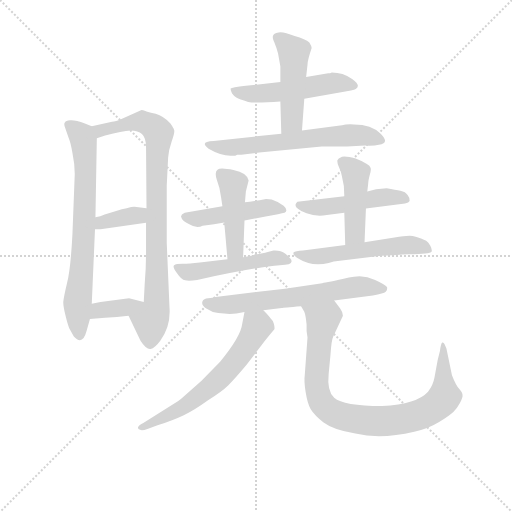
t = 0.00 s
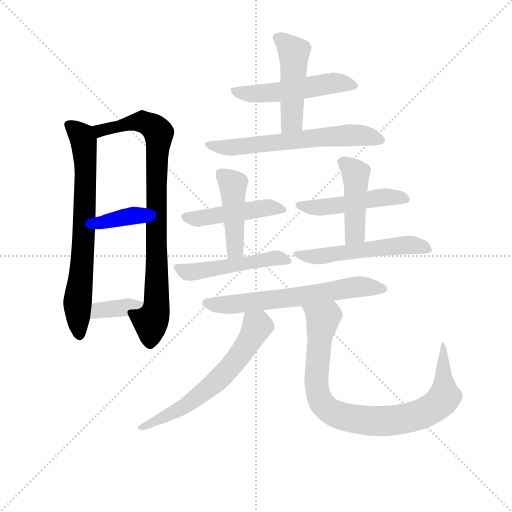
t = 2.27 s
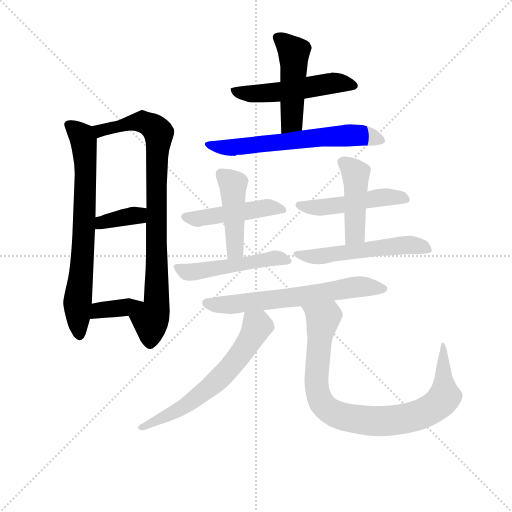
t = 4.53 s
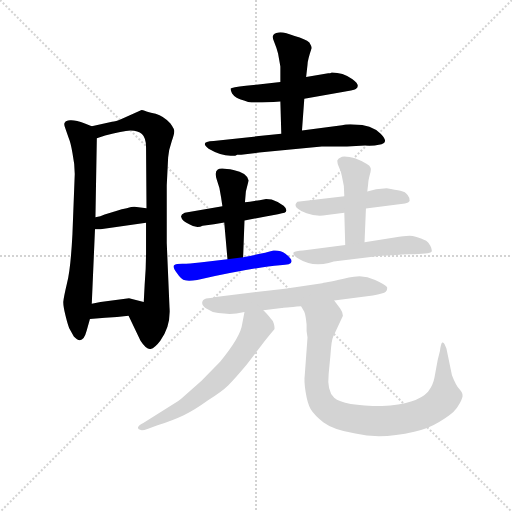
t = 6.79 s
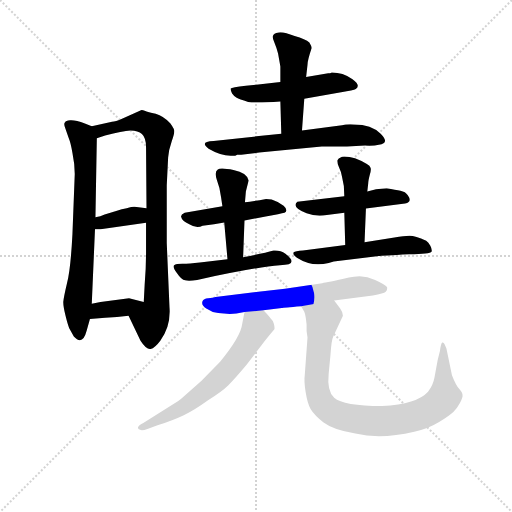
t = 9.06 s
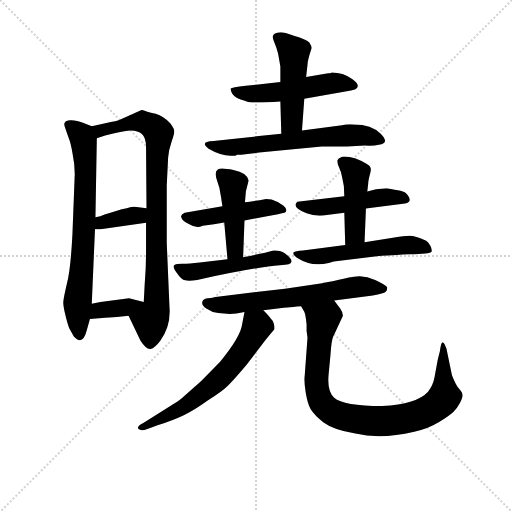
t = 11.32 s

The animated SVG that drew these frames (rendered in a browser with its animation timeline set to each time). Animation: 16 CSS @keyframes rules; one cycle of 11.32 s.

<svg version="1.1" viewBox="0 0 1024 1024" xmlns="http://www.w3.org/2000/svg">
  <g stroke="lightgray" stroke-dasharray="1,1" stroke-width="1" transform="scale(4, 4)">
    <line x1="0" y1="0" x2="256" y2="256"></line>
    <line x1="256" y1="0" x2="0" y2="256"></line>
    <line x1="128" y1="0" x2="128" y2="256"></line>
    <line x1="0" y1="128" x2="256" y2="128"></line>
  </g>
<g transform="scale(0.92, -0.92) translate(60, -900)">
   <style type="text/css">
    @keyframes keyframes0 {
      from {
       stroke: blue;
       stroke-dashoffset: 720;
       stroke-width: 128;
       }
       70% {
       animation-timing-function: step-end;
       stroke: blue;
       stroke-dashoffset: 0;
       stroke-width: 128;
       }
       to {
       stroke: black;
       stroke-width: 1024;
       }
       }
       #make-me-a-hanzi-animation-0 {
         animation: keyframes0 0.835938s both;
         animation-delay: 0.000000s;
         animation-timing-function: linear;
       }
    @keyframes keyframes1 {
      from {
       stroke: blue;
       stroke-dashoffset: 862;
       stroke-width: 128;
       }
       74% {
       animation-timing-function: step-end;
       stroke: blue;
       stroke-dashoffset: 0;
       stroke-width: 128;
       }
       to {
       stroke: black;
       stroke-width: 1024;
       }
       }
       #make-me-a-hanzi-animation-1 {
         animation: keyframes1 0.951497s both;
         animation-delay: 0.835938s;
         animation-timing-function: linear;
       }
    @keyframes keyframes2 {
      from {
       stroke: blue;
       stroke-dashoffset: 364;
       stroke-width: 128;
       }
       54% {
       animation-timing-function: step-end;
       stroke: blue;
       stroke-dashoffset: 0;
       stroke-width: 128;
       }
       to {
       stroke: black;
       stroke-width: 1024;
       }
       }
       #make-me-a-hanzi-animation-2 {
         animation: keyframes2 0.546224s both;
         animation-delay: 1.787435s;
         animation-timing-function: linear;
       }
    @keyframes keyframes3 {
      from {
       stroke: blue;
       stroke-dashoffset: 368;
       stroke-width: 128;
       }
       55% {
       animation-timing-function: step-end;
       stroke: blue;
       stroke-dashoffset: 0;
       stroke-width: 128;
       }
       to {
       stroke: black;
       stroke-width: 1024;
       }
       }
       #make-me-a-hanzi-animation-3 {
         animation: keyframes3 0.549479s both;
         animation-delay: 2.333659s;
         animation-timing-function: linear;
       }
    @keyframes keyframes4 {
      from {
       stroke: blue;
       stroke-dashoffset: 521;
       stroke-width: 128;
       }
       63% {
       animation-timing-function: step-end;
       stroke: blue;
       stroke-dashoffset: 0;
       stroke-width: 128;
       }
       to {
       stroke: black;
       stroke-width: 1024;
       }
       }
       #make-me-a-hanzi-animation-4 {
         animation: keyframes4 0.673991s both;
         animation-delay: 2.883138s;
         animation-timing-function: linear;
       }
    @keyframes keyframes5 {
      from {
       stroke: blue;
       stroke-dashoffset: 477;
       stroke-width: 128;
       }
       61% {
       animation-timing-function: step-end;
       stroke: blue;
       stroke-dashoffset: 0;
       stroke-width: 128;
       }
       to {
       stroke: black;
       stroke-width: 1024;
       }
       }
       #make-me-a-hanzi-animation-5 {
         animation: keyframes5 0.638184s both;
         animation-delay: 3.557129s;
         animation-timing-function: linear;
       }
    @keyframes keyframes6 {
      from {
       stroke: blue;
       stroke-dashoffset: 628;
       stroke-width: 128;
       }
       67% {
       animation-timing-function: step-end;
       stroke: blue;
       stroke-dashoffset: 0;
       stroke-width: 128;
       }
       to {
       stroke: black;
       stroke-width: 1024;
       }
       }
       #make-me-a-hanzi-animation-6 {
         animation: keyframes6 0.761068s both;
         animation-delay: 4.195312s;
         animation-timing-function: linear;
       }
    @keyframes keyframes7 {
      from {
       stroke: blue;
       stroke-dashoffset: 468;
       stroke-width: 128;
       }
       60% {
       animation-timing-function: step-end;
       stroke: blue;
       stroke-dashoffset: 0;
       stroke-width: 128;
       }
       to {
       stroke: black;
       stroke-width: 1024;
       }
       }
       #make-me-a-hanzi-animation-7 {
         animation: keyframes7 0.630859s both;
         animation-delay: 4.956380s;
         animation-timing-function: linear;
       }
    @keyframes keyframes8 {
      from {
       stroke: blue;
       stroke-dashoffset: 449;
       stroke-width: 128;
       }
       59% {
       animation-timing-function: step-end;
       stroke: blue;
       stroke-dashoffset: 0;
       stroke-width: 128;
       }
       to {
       stroke: black;
       stroke-width: 1024;
       }
       }
       #make-me-a-hanzi-animation-8 {
         animation: keyframes8 0.615397s both;
         animation-delay: 5.587240s;
         animation-timing-function: linear;
       }
    @keyframes keyframes9 {
      from {
       stroke: blue;
       stroke-dashoffset: 499;
       stroke-width: 128;
       }
       62% {
       animation-timing-function: step-end;
       stroke: blue;
       stroke-dashoffset: 0;
       stroke-width: 128;
       }
       to {
       stroke: black;
       stroke-width: 1024;
       }
       }
       #make-me-a-hanzi-animation-9 {
         animation: keyframes9 0.656087s both;
         animation-delay: 6.202637s;
         animation-timing-function: linear;
       }
    @keyframes keyframes10 {
      from {
       stroke: blue;
       stroke-dashoffset: 488;
       stroke-width: 128;
       }
       61% {
       animation-timing-function: step-end;
       stroke: blue;
       stroke-dashoffset: 0;
       stroke-width: 128;
       }
       to {
       stroke: black;
       stroke-width: 1024;
       }
       }
       #make-me-a-hanzi-animation-10 {
         animation: keyframes10 0.647135s both;
         animation-delay: 6.858724s;
         animation-timing-function: linear;
       }
    @keyframes keyframes11 {
      from {
       stroke: blue;
       stroke-dashoffset: 446;
       stroke-width: 128;
       }
       59% {
       animation-timing-function: step-end;
       stroke: blue;
       stroke-dashoffset: 0;
       stroke-width: 128;
       }
       to {
       stroke: black;
       stroke-width: 1024;
       }
       }
       #make-me-a-hanzi-animation-11 {
         animation: keyframes11 0.612956s both;
         animation-delay: 7.505859s;
         animation-timing-function: linear;
       }
    @keyframes keyframes12 {
      from {
       stroke: blue;
       stroke-dashoffset: 547;
       stroke-width: 128;
       }
       64% {
       animation-timing-function: step-end;
       stroke: blue;
       stroke-dashoffset: 0;
       stroke-width: 128;
       }
       to {
       stroke: black;
       stroke-width: 1024;
       }
       }
       #make-me-a-hanzi-animation-12 {
         animation: keyframes12 0.695150s both;
         animation-delay: 8.118815s;
         animation-timing-function: linear;
       }
    @keyframes keyframes13 {
      from {
       stroke: blue;
       stroke-dashoffset: 641;
       stroke-width: 128;
       }
       68% {
       animation-timing-function: step-end;
       stroke: blue;
       stroke-dashoffset: 0;
       stroke-width: 128;
       }
       to {
       stroke: black;
       stroke-width: 1024;
       }
       }
       #make-me-a-hanzi-animation-13 {
         animation: keyframes13 0.771647s both;
         animation-delay: 8.813965s;
         animation-timing-function: linear;
       }
    @keyframes keyframes14 {
      from {
       stroke: blue;
       stroke-dashoffset: 627;
       stroke-width: 128;
       }
       67% {
       animation-timing-function: step-end;
       stroke: blue;
       stroke-dashoffset: 0;
       stroke-width: 128;
       }
       to {
       stroke: black;
       stroke-width: 1024;
       }
       }
       #make-me-a-hanzi-animation-14 {
         animation: keyframes14 0.760254s both;
         animation-delay: 9.585612s;
         animation-timing-function: linear;
       }
    @keyframes keyframes15 {
      from {
       stroke: blue;
       stroke-dashoffset: 893;
       stroke-width: 128;
       }
       74% {
       animation-timing-function: step-end;
       stroke: blue;
       stroke-dashoffset: 0;
       stroke-width: 128;
       }
       to {
       stroke: black;
       stroke-width: 1024;
       }
       }
       #make-me-a-hanzi-animation-15 {
         animation: keyframes15 0.976725s both;
         animation-delay: 10.345866s;
         animation-timing-function: linear;
       }
</style>
<path d="M 139.5 625.5 L 124.5 631.5 Q 103.5 639.5 92.5 638.5 Q 82.5 637.5 81.5 634.5 Q 77.5 631.5 82.5 619.5 L 89.5 599.5 Q 93.5 590.5 97.5 567.5 Q 102.5 543.5 102.5 521.5 L 97.5 391.5 Q 93.5 313.5 85.5 283.5 Q 78.5 253.5 77.5 243.5 Q 77.5 233.5 82.5 213.5 Q 87.5 193.5 90.5 186.5 L 100.5 168.5 Q 119.5 147.5 128.5 181.5 L 135.5 206.5 L 139.5 239.5 L 146.5 401.5 L 147.5 427.5 L 150.5 599.5 C 150.5 620.5 150.5 620.5 139.5 625.5 Z" fill="lightgray"></path> 
<path d="M 308.5 231.5 L 302.5 371.5 L 302.5 496.5 L 305.5 557.5 Q 306.5 573.5 313.5 593.5 Q 320.5 613.5 318.5 617.5 Q 317.5 621.5 310.5 631.5 Q 295.5 647.5 278.5 652.5 Q 261.5 656.5 254.5 659.5 Q 248.5 661.5 246.5 660.5 L 206.5 642.5 Q 190.5 635.5 183.5 635.5 L 139.5 625.5 C 110.5 618.5 122.5 590.5 150.5 599.5 L 168.5 605.5 Q 206.5 615.5 223.5 616.5 Q 240.5 616.5 248.5 608.5 Q 257.5 600.5 257.5 579.5 L 258.5 447.5 L 257.5 415.5 L 257.5 351.5 Q 257.5 316.5 254.5 281.5 L 252.5 243.5 C 250.5 213.5 206.5 240.5 219.5 213.5 L 245.5 159.5 Q 258.5 139.5 267.5 141.5 Q 276.5 143.5 288.5 159.5 Q 311.5 190.5 308.5 231.5 Z" fill="lightgray"></path> 
<path d="M 158.5 401.5 L 257.5 415.5 C 287.5 419.5 288.5 444.5 258.5 447.5 L 232.5 450.5 Q 230.5 451.5 215.5 447.5 Q 205.5 446.5 192.5 441.5 L 167.5 433.5 Q 158.5 428.5 147.5 427.5 C 117.5 423.5 116.5 401.5 146.5 401.5 L 158.5 401.5 Z" fill="lightgray"></path> 
<path d="M 135.5 206.5 L 168.5 209.5 Q 194.5 210.5 219.5 213.5 C 249.5 216.5 281.5 236.5 252.5 243.5 L 220.5 251.5 L 158.5 243.5 L 139.5 239.5 C 110.5 233.5 105.5 203.5 135.5 206.5 Z" fill="lightgray"></path> 
<path d="M 601.5 685.5 L 681.5 699.5 Q 708.5 703.5 713.5 706.5 Q 725.5 714.5 705.5 728.5 Q 685.5 742.5 661.5 742.5 Q 657.5 740.5 653.5 740.5 L 605.5 732.5 L 549.5 721.5 L 474.5 713.5 Q 443.5 709.5 441.5 707.5 Q 440.5 705.5 444.5 696.5 Q 449.5 689.5 454.5 687.5 Q 459.5 684.5 479.5 678.5 Q 494.5 675.5 549.5 679.5 L 601.5 685.5 Z" fill="lightgray"></path> 
<path d="M 596.5 616.5 L 601.5 685.5 L 605.5 732.5 L 608.5 759.5 Q 608.5 768.5 617.5 795.5 Q 617.5 799.5 612.5 807.5 Q 604.5 814.5 580.5 821.5 Q 556.5 831.5 545.5 829.5 Q 534.5 827.5 533.5 822.5 Q 531.5 818.5 536.5 807.5 Q 541.5 795.5 544.5 783.5 L 549.5 755.5 L 549.5 721.5 L 549.5 679.5 L 551.5 609.5 C 552.5 579.5 594.5 586.5 596.5 616.5 Z" fill="lightgray"></path> 
<path d="M 451.5 561.5 L 455.5 563.5 L 464.5 563.5 L 503.5 568.5 L 639.5 581.5 L 694.5 581.5 L 733.5 583.5 Q 753.5 582.5 763.5 585.5 Q 788.5 588.5 767.5 609.5 Q 747.5 629.5 709.5 629.5 Q 692.5 630.5 683.5 627.5 L 596.5 616.5 L 551.5 609.5 L 404.5 593.5 Q 372.5 592.5 393.5 576.5 Q 422.5 559.5 446.5 561.5 L 451.5 561.5 Z" fill="lightgray"></path> 
<path d="M 471.5 420.5 L 517.5 429.5 Q 550.5 435.5 558.5 437.5 Q 567.5 442.5 556.5 452.5 Q 546.5 461.5 530.5 466.5 L 518.5 467.5 Q 487.5 461.5 472.5 460.5 L 423.5 451.5 L 341.5 437.5 Q 333.5 433.5 333.5 429.5 Q 335.5 419.5 351.5 412.5 Q 367.5 402.5 380.5 409.5 Q 406.5 412.5 427.5 416.5 L 471.5 420.5 Z" fill="lightgray"></path> 
<path d="M 427.5 416.5 L 434.5 336.5 C 437.5 306.5 467.5 310.5 468.5 340.5 L 471.5 420.5 L 472.5 460.5 L 474.5 483.5 L 480.5 507.5 Q 477.5 524.5 447.5 530.5 Q 418.5 536.5 413.5 531.5 Q 405.5 526.5 411.5 508.5 Q 418.5 490.5 420.5 471.5 L 423.5 451.5 L 427.5 416.5 Z" fill="lightgray"></path> 
<path d="M 434.5 336.5 L 374.5 329.5 Q 351.5 326.5 336.5 326.5 Q 322.5 326.5 318.5 323.5 Q 314.5 320.5 324.5 306.5 Q 334.5 291.5 342.5 290.5 Q 351.5 288.5 368.5 291.5 Q 491.5 318.5 548.5 323.5 Q 592.5 323.5 560.5 348.5 Q 549.5 356.5 534.5 355.5 Q 513.5 349.5 468.5 340.5 L 434.5 336.5 Z" fill="lightgray"></path> 
<path d="M 780.5 490.5 L 757.5 488.5 L 738.5 483.5 L 688.5 473.5 L 586.5 461.5 Q 572.5 449.5 606.5 436.5 Q 626.5 428.5 650.5 432.5 L 688.5 437.5 L 735.5 446.5 L 820.5 457.5 Q 837.5 460.5 826.5 475.5 Q 821.5 483.5 810.5 485.5 Q 800.5 486.5 780.5 490.5 Z" fill="lightgray"></path> 
<path d="M 738.5 483.5 L 740.5 501.5 Q 740.5 506.5 743.5 518.5 Q 747.5 530.5 745.5 535.5 Q 744.5 539.5 737.5 543.5 Q 707.5 561.5 683.5 559.5 Q 674.5 555.5 673.5 551.5 Q 672.5 547.5 676.5 537.5 Q 681.5 527.5 683.5 515.5 L 687.5 495.5 L 688.5 473.5 L 688.5 437.5 L 690.5 367.5 C 691.5 337.5 731.5 343.5 732.5 373.5 L 735.5 446.5 L 738.5 483.5 Z" fill="lightgray"></path> 
<path d="M 690.5 367.5 L 598.5 355.5 Q 581.5 354.5 578.5 351.5 Q 575.5 346.5 585.5 339.5 Q 618.5 318.5 654.5 328.5 L 665.5 331.5 L 763.5 343.5 Q 768.5 344.5 829.5 347.5 Q 874.5 347.5 878.5 353.5 Q 879.5 357.5 875.5 365.5 Q 871.5 373.5 866.5 376.5 Q 842.5 387.5 830.5 387.5 Q 818.5 387.5 797.5 383.5 L 732.5 373.5 L 690.5 367.5 Z" fill="lightgray"></path> 
<path d="M 666.5 246.5 L 750.5 257.5 Q 774.5 261.5 778.5 265.5 Q 782.5 269.5 781.5 275.5 Q 779.5 280.5 755.5 291.5 Q 732.5 302.5 709.5 298.5 L 698.5 296.5 Q 650.5 285.5 640.5 284.5 L 559.5 272.5 L 408.5 254.5 Q 403.5 252.5 392.5 251.5 Q 382.5 250.5 380.5 245.5 Q 376.5 237.5 388.5 229.5 Q 401.5 220.5 414.5 219.5 L 439.5 217.5 Q 452.5 217.5 471.5 221.5 L 512.5 225.5 L 552.5 230.5 Q 555.5 231.5 594.5 234.5 L 666.5 246.5 Z" fill="lightgray"></path> 
<path d="M 471.5 221.5 L 466.5 195.5 Q 463.5 168.5 418.5 113.5 L 377.5 71.5 L 334.5 33.5 Q 332.5 31.5 327.5 28.5 L 251.5 -19.5 Q 232.5 -29.5 244.5 -34.5 Q 249.5 -36.5 260.5 -32.5 L 282.5 -24.5 Q 316.5 -13.5 339.5 -2.5 Q 362.5 8.5 391.5 29.5 Q 422.5 48.5 436.5 62.5 Q 450.5 76.5 476.5 107.5 L 508.5 149.5 Q 512.5 155.5 526.5 172.5 L 536.5 184.5 Q 537.5 187.5 535.5 195.5 Q 533.5 203.5 528.5 207.5 Q 524.5 213.5 512.5 225.5 C 491.5 247.5 477.5 250.5 471.5 221.5 Z" fill="lightgray"></path> 
<path d="M 606.5 180.5 L 608.5 166.5 L 602.5 84.5 Q 600.5 72.5 604.5 47.5 Q 608.5 22.5 615.5 10.5 Q 623.5 -2.5 643.5 -18.5 Q 664.5 -34.5 712.5 -42.5 Q 768.5 -55.5 840.5 -38.5 Q 870.5 -32.5 894.5 -17.5 Q 918.5 -2.5 925.5 4.5 Q 932.5 10.5 939.5 23.5 Q 946.5 36.5 945.5 41.5 Q 945.5 46.5 938.5 54.5 Q 931.5 61.5 922.5 84.5 L 910.5 142.5 L 906.5 151.5 Q 904.5 156.5 901.5 155.5 Q 898.5 153.5 896.5 137.5 L 891.5 117.5 L 884.5 79.5 Q 881.5 62.5 870.5 48.5 Q 846.5 21.5 770.5 17.5 Q 686.5 17.5 666.5 35.5 Q 650.5 49.5 654.5 87.5 L 658.5 129.5 Q 660.5 160.5 664.5 168.5 L 685.5 213.5 Q 685.5 221.5 679.5 229.5 L 666.5 246.5 C 648.5 270.5 581.5 261.5 594.5 234.5 L 601.5 222.5 Q 604.5 215.5 606.5 194.5 L 606.5 180.5 Z" fill="lightgray"></path> 
      <clipPath id="make-me-a-hanzi-clip-0">
      <path d="M 139.5 625.5 L 124.5 631.5 Q 103.5 639.5 92.5 638.5 Q 82.5 637.5 81.5 634.5 Q 77.5 631.5 82.5 619.5 L 89.5 599.5 Q 93.5 590.5 97.5 567.5 Q 102.5 543.5 102.5 521.5 L 97.5 391.5 Q 93.5 313.5 85.5 283.5 Q 78.5 253.5 77.5 243.5 Q 77.5 233.5 82.5 213.5 Q 87.5 193.5 90.5 186.5 L 100.5 168.5 Q 119.5 147.5 128.5 181.5 L 135.5 206.5 L 139.5 239.5 L 146.5 401.5 L 147.5 427.5 L 150.5 599.5 C 150.5 620.5 150.5 620.5 139.5 625.5 Z" fill="lightgray"></path>
      </clipPath>
      <path clip-path="url(#make-me-a-hanzi-clip-0)" d="M 90.5 627.5 L 122.5 592.5 L 125.5 545.5 L 120.5 350.5 L 108.5 243.5 L 113.5 176.5 " fill="none" id="make-me-a-hanzi-animation-0" stroke-dasharray="592 1184" stroke-linecap="round"></path>

      <clipPath id="make-me-a-hanzi-clip-1">
      <path d="M 308.5 231.5 L 302.5 371.5 L 302.5 496.5 L 305.5 557.5 Q 306.5 573.5 313.5 593.5 Q 320.5 613.5 318.5 617.5 Q 317.5 621.5 310.5 631.5 Q 295.5 647.5 278.5 652.5 Q 261.5 656.5 254.5 659.5 Q 248.5 661.5 246.5 660.5 L 206.5 642.5 Q 190.5 635.5 183.5 635.5 L 139.5 625.5 C 110.5 618.5 122.5 590.5 150.5 599.5 L 168.5 605.5 Q 206.5 615.5 223.5 616.5 Q 240.5 616.5 248.5 608.5 Q 257.5 600.5 257.5 579.5 L 258.5 447.5 L 257.5 415.5 L 257.5 351.5 Q 257.5 316.5 254.5 281.5 L 252.5 243.5 C 250.5 213.5 206.5 240.5 219.5 213.5 L 245.5 159.5 Q 258.5 139.5 267.5 141.5 Q 276.5 143.5 288.5 159.5 Q 311.5 190.5 308.5 231.5 Z" fill="lightgray"></path>
      </clipPath>
      <path clip-path="url(#make-me-a-hanzi-clip-1)" d="M 148.5 621.5 L 174.5 618.5 L 251.5 635.5 L 285.5 610.5 L 279.5 498.5 L 280.5 238.5 L 267.5 203.5 L 266.5 154.5 " fill="none" id="make-me-a-hanzi-animation-1" stroke-dasharray="734 1468" stroke-linecap="round"></path>

      <clipPath id="make-me-a-hanzi-clip-2">
      <path d="M 158.5 401.5 L 257.5 415.5 C 287.5 419.5 288.5 444.5 258.5 447.5 L 232.5 450.5 Q 230.5 451.5 215.5 447.5 Q 205.5 446.5 192.5 441.5 L 167.5 433.5 Q 158.5 428.5 147.5 427.5 C 117.5 423.5 116.5 401.5 146.5 401.5 L 158.5 401.5 Z" fill="lightgray"></path>
      </clipPath>
      <path clip-path="url(#make-me-a-hanzi-clip-2)" d="M 152.5 407.5 L 168.5 418.5 L 241.5 432.5 L 251.5 442.5 " fill="none" id="make-me-a-hanzi-animation-2" stroke-dasharray="236 472" stroke-linecap="round"></path>

      <clipPath id="make-me-a-hanzi-clip-3">
      <path d="M 135.5 206.5 L 168.5 209.5 Q 194.5 210.5 219.5 213.5 C 249.5 216.5 281.5 236.5 252.5 243.5 L 220.5 251.5 L 158.5 243.5 L 139.5 239.5 C 110.5 233.5 105.5 203.5 135.5 206.5 Z" fill="lightgray"></path>
      </clipPath>
      <path clip-path="url(#make-me-a-hanzi-clip-3)" d="M 140.5 211.5 L 155.5 225.5 L 245.5 239.5 " fill="none" id="make-me-a-hanzi-animation-3" stroke-dasharray="240 480" stroke-linecap="round"></path>

      <clipPath id="make-me-a-hanzi-clip-4">
      <path d="M 601.5 685.5 L 681.5 699.5 Q 708.5 703.5 713.5 706.5 Q 725.5 714.5 705.5 728.5 Q 685.5 742.5 661.5 742.5 Q 657.5 740.5 653.5 740.5 L 605.5 732.5 L 549.5 721.5 L 474.5 713.5 Q 443.5 709.5 441.5 707.5 Q 440.5 705.5 444.5 696.5 Q 449.5 689.5 454.5 687.5 Q 459.5 684.5 479.5 678.5 Q 494.5 675.5 549.5 679.5 L 601.5 685.5 Z" fill="lightgray"></path>
      </clipPath>
      <path clip-path="url(#make-me-a-hanzi-clip-4)" d="M 445.5 702.5 L 504.5 696.5 L 667.5 720.5 L 707.5 714.5 " fill="none" id="make-me-a-hanzi-animation-4" stroke-dasharray="393 786" stroke-linecap="round"></path>

      <clipPath id="make-me-a-hanzi-clip-5">
      <path d="M 596.5 616.5 L 601.5 685.5 L 605.5 732.5 L 608.5 759.5 Q 608.5 768.5 617.5 795.5 Q 617.5 799.5 612.5 807.5 Q 604.5 814.5 580.5 821.5 Q 556.5 831.5 545.5 829.5 Q 534.5 827.5 533.5 822.5 Q 531.5 818.5 536.5 807.5 Q 541.5 795.5 544.5 783.5 L 549.5 755.5 L 549.5 721.5 L 549.5 679.5 L 551.5 609.5 C 552.5 579.5 594.5 586.5 596.5 616.5 Z" fill="lightgray"></path>
      </clipPath>
      <path clip-path="url(#make-me-a-hanzi-clip-5)" d="M 544.5 816.5 L 578.5 786.5 L 574.5 637.5 L 558.5 616.5 " fill="none" id="make-me-a-hanzi-animation-5" stroke-dasharray="349 698" stroke-linecap="round"></path>

      <clipPath id="make-me-a-hanzi-clip-6">
      <path d="M 451.5 561.5 L 455.5 563.5 L 464.5 563.5 L 503.5 568.5 L 639.5 581.5 L 694.5 581.5 L 733.5 583.5 Q 753.5 582.5 763.5 585.5 Q 788.5 588.5 767.5 609.5 Q 747.5 629.5 709.5 629.5 Q 692.5 630.5 683.5 627.5 L 596.5 616.5 L 551.5 609.5 L 404.5 593.5 Q 372.5 592.5 393.5 576.5 Q 422.5 559.5 446.5 561.5 L 451.5 561.5 Z" fill="lightgray"></path>
      </clipPath>
      <path clip-path="url(#make-me-a-hanzi-clip-6)" d="M 396.5 586.5 L 447.5 579.5 L 716.5 606.5 L 765.5 597.5 " fill="none" id="make-me-a-hanzi-animation-6" stroke-dasharray="500 1000" stroke-linecap="round"></path>

      <clipPath id="make-me-a-hanzi-clip-7">
      <path d="M 471.5 420.5 L 517.5 429.5 Q 550.5 435.5 558.5 437.5 Q 567.5 442.5 556.5 452.5 Q 546.5 461.5 530.5 466.5 L 518.5 467.5 Q 487.5 461.5 472.5 460.5 L 423.5 451.5 L 341.5 437.5 Q 333.5 433.5 333.5 429.5 Q 335.5 419.5 351.5 412.5 Q 367.5 402.5 380.5 409.5 Q 406.5 412.5 427.5 416.5 L 471.5 420.5 Z" fill="lightgray"></path>
      </clipPath>
      <path clip-path="url(#make-me-a-hanzi-clip-7)" d="M 342.5 428.5 L 370.5 424.5 L 512.5 448.5 L 552.5 444.5 " fill="none" id="make-me-a-hanzi-animation-7" stroke-dasharray="340 680" stroke-linecap="round"></path>

      <clipPath id="make-me-a-hanzi-clip-8">
      <path d="M 427.5 416.5 L 434.5 336.5 C 437.5 306.5 467.5 310.5 468.5 340.5 L 471.5 420.5 L 472.5 460.5 L 474.5 483.5 L 480.5 507.5 Q 477.5 524.5 447.5 530.5 Q 418.5 536.5 413.5 531.5 Q 405.5 526.5 411.5 508.5 Q 418.5 490.5 420.5 471.5 L 423.5 451.5 L 427.5 416.5 Z" fill="lightgray"></path>
      </clipPath>
      <path clip-path="url(#make-me-a-hanzi-clip-8)" d="M 420.5 522.5 L 446.5 496.5 L 450.5 358.5 L 439.5 343.5 " fill="none" id="make-me-a-hanzi-animation-8" stroke-dasharray="321 642" stroke-linecap="round"></path>

      <clipPath id="make-me-a-hanzi-clip-9">
      <path d="M 434.5 336.5 L 374.5 329.5 Q 351.5 326.5 336.5 326.5 Q 322.5 326.5 318.5 323.5 Q 314.5 320.5 324.5 306.5 Q 334.5 291.5 342.5 290.5 Q 351.5 288.5 368.5 291.5 Q 491.5 318.5 548.5 323.5 Q 592.5 323.5 560.5 348.5 Q 549.5 356.5 534.5 355.5 Q 513.5 349.5 468.5 340.5 L 434.5 336.5 Z" fill="lightgray"></path>
      </clipPath>
      <path clip-path="url(#make-me-a-hanzi-clip-9)" d="M 323.5 320.5 L 346.5 308.5 L 374.5 309.5 L 540.5 339.5 L 559.5 333.5 " fill="none" id="make-me-a-hanzi-animation-9" stroke-dasharray="371 742" stroke-linecap="round"></path>

      <clipPath id="make-me-a-hanzi-clip-10">
      <path d="M 780.5 490.5 L 757.5 488.5 L 738.5 483.5 L 688.5 473.5 L 586.5 461.5 Q 572.5 449.5 606.5 436.5 Q 626.5 428.5 650.5 432.5 L 688.5 437.5 L 735.5 446.5 L 820.5 457.5 Q 837.5 460.5 826.5 475.5 Q 821.5 483.5 810.5 485.5 Q 800.5 486.5 780.5 490.5 Z" fill="lightgray"></path>
      </clipPath>
      <path clip-path="url(#make-me-a-hanzi-clip-10)" d="M 591.5 453.5 L 629.5 448.5 L 764.5 470.5 L 821.5 467.5 " fill="none" id="make-me-a-hanzi-animation-10" stroke-dasharray="360 720" stroke-linecap="round"></path>

      <clipPath id="make-me-a-hanzi-clip-11">
      <path d="M 738.5 483.5 L 740.5 501.5 Q 740.5 506.5 743.5 518.5 Q 747.5 530.5 745.5 535.5 Q 744.5 539.5 737.5 543.5 Q 707.5 561.5 683.5 559.5 Q 674.5 555.5 673.5 551.5 Q 672.5 547.5 676.5 537.5 Q 681.5 527.5 683.5 515.5 L 687.5 495.5 L 688.5 473.5 L 688.5 437.5 L 690.5 367.5 C 691.5 337.5 731.5 343.5 732.5 373.5 L 735.5 446.5 L 738.5 483.5 Z" fill="lightgray"></path>
      </clipPath>
      <path clip-path="url(#make-me-a-hanzi-clip-11)" d="M 685.5 546.5 L 713.5 522.5 L 712.5 396.5 L 696.5 374.5 " fill="none" id="make-me-a-hanzi-animation-11" stroke-dasharray="318 636" stroke-linecap="round"></path>

      <clipPath id="make-me-a-hanzi-clip-12">
      <path d="M 690.5 367.5 L 598.5 355.5 Q 581.5 354.5 578.5 351.5 Q 575.5 346.5 585.5 339.5 Q 618.5 318.5 654.5 328.5 L 665.5 331.5 L 763.5 343.5 Q 768.5 344.5 829.5 347.5 Q 874.5 347.5 878.5 353.5 Q 879.5 357.5 875.5 365.5 Q 871.5 373.5 866.5 376.5 Q 842.5 387.5 830.5 387.5 Q 818.5 387.5 797.5 383.5 L 732.5 373.5 L 690.5 367.5 Z" fill="lightgray"></path>
      </clipPath>
      <path clip-path="url(#make-me-a-hanzi-clip-12)" d="M 584.5 346.5 L 644.5 343.5 L 826.5 367.5 L 872.5 358.5 " fill="none" id="make-me-a-hanzi-animation-12" stroke-dasharray="419 838" stroke-linecap="round"></path>

      <clipPath id="make-me-a-hanzi-clip-13">
      <path d="M 666.5 246.5 L 750.5 257.5 Q 774.5 261.5 778.5 265.5 Q 782.5 269.5 781.5 275.5 Q 779.5 280.5 755.5 291.5 Q 732.5 302.5 709.5 298.5 L 698.5 296.5 Q 650.5 285.5 640.5 284.5 L 559.5 272.5 L 408.5 254.5 Q 403.5 252.5 392.5 251.5 Q 382.5 250.5 380.5 245.5 Q 376.5 237.5 388.5 229.5 Q 401.5 220.5 414.5 219.5 L 439.5 217.5 Q 452.5 217.5 471.5 221.5 L 512.5 225.5 L 552.5 230.5 Q 555.5 231.5 594.5 234.5 L 666.5 246.5 Z" fill="lightgray"></path>
      </clipPath>
      <path clip-path="url(#make-me-a-hanzi-clip-13)" d="M 390.5 241.5 L 443.5 237.5 L 718.5 276.5 L 772.5 272.5 " fill="none" id="make-me-a-hanzi-animation-13" stroke-dasharray="513 1026" stroke-linecap="round"></path>

      <clipPath id="make-me-a-hanzi-clip-14">
      <path d="M 471.5 221.5 L 466.5 195.5 Q 463.5 168.5 418.5 113.5 L 377.5 71.5 L 334.5 33.5 Q 332.5 31.5 327.5 28.5 L 251.5 -19.5 Q 232.5 -29.5 244.5 -34.5 Q 249.5 -36.5 260.5 -32.5 L 282.5 -24.5 Q 316.5 -13.5 339.5 -2.5 Q 362.5 8.5 391.5 29.5 Q 422.5 48.5 436.5 62.5 Q 450.5 76.5 476.5 107.5 L 508.5 149.5 Q 512.5 155.5 526.5 172.5 L 536.5 184.5 Q 537.5 187.5 535.5 195.5 Q 533.5 203.5 528.5 207.5 Q 524.5 213.5 512.5 225.5 C 491.5 247.5 477.5 250.5 471.5 221.5 Z" fill="lightgray"></path>
      </clipPath>
      <path clip-path="url(#make-me-a-hanzi-clip-14)" d="M 479.5 213.5 L 499.5 191.5 L 441.5 102.5 L 338.5 14.5 L 248.5 -27.5 " fill="none" id="make-me-a-hanzi-animation-14" stroke-dasharray="499 998" stroke-linecap="round"></path>

      <clipPath id="make-me-a-hanzi-clip-15">
      <path d="M 606.5 180.5 L 608.5 166.5 L 602.5 84.5 Q 600.5 72.5 604.5 47.5 Q 608.5 22.5 615.5 10.5 Q 623.5 -2.5 643.5 -18.5 Q 664.5 -34.5 712.5 -42.5 Q 768.5 -55.5 840.5 -38.5 Q 870.5 -32.5 894.5 -17.5 Q 918.5 -2.5 925.5 4.5 Q 932.5 10.5 939.5 23.5 Q 946.5 36.5 945.5 41.5 Q 945.5 46.5 938.5 54.5 Q 931.5 61.5 922.5 84.5 L 910.5 142.5 L 906.5 151.5 Q 904.5 156.5 901.5 155.5 Q 898.5 153.5 896.5 137.5 L 891.5 117.5 L 884.5 79.5 Q 881.5 62.5 870.5 48.5 Q 846.5 21.5 770.5 17.5 Q 686.5 17.5 666.5 35.5 Q 650.5 49.5 654.5 87.5 L 658.5 129.5 Q 660.5 160.5 664.5 168.5 L 685.5 213.5 Q 685.5 221.5 679.5 229.5 L 666.5 246.5 C 648.5 270.5 581.5 261.5 594.5 234.5 L 601.5 222.5 Q 604.5 215.5 606.5 194.5 L 606.5 180.5 Z" fill="lightgray"></path>
      </clipPath>
      <path clip-path="url(#make-me-a-hanzi-clip-15)" d="M 602.5 231.5 L 641.5 205.5 L 627.5 70.5 L 634.5 33.5 L 655.5 7.5 L 681.5 -4.5 L 747.5 -15.5 L 797.5 -13.5 L 851.5 -1.5 L 883.5 14.5 L 906.5 37.5 L 902.5 151.5 " fill="none" id="make-me-a-hanzi-animation-15" stroke-dasharray="765 1530" stroke-linecap="round"></path>

</g>
</svg>
